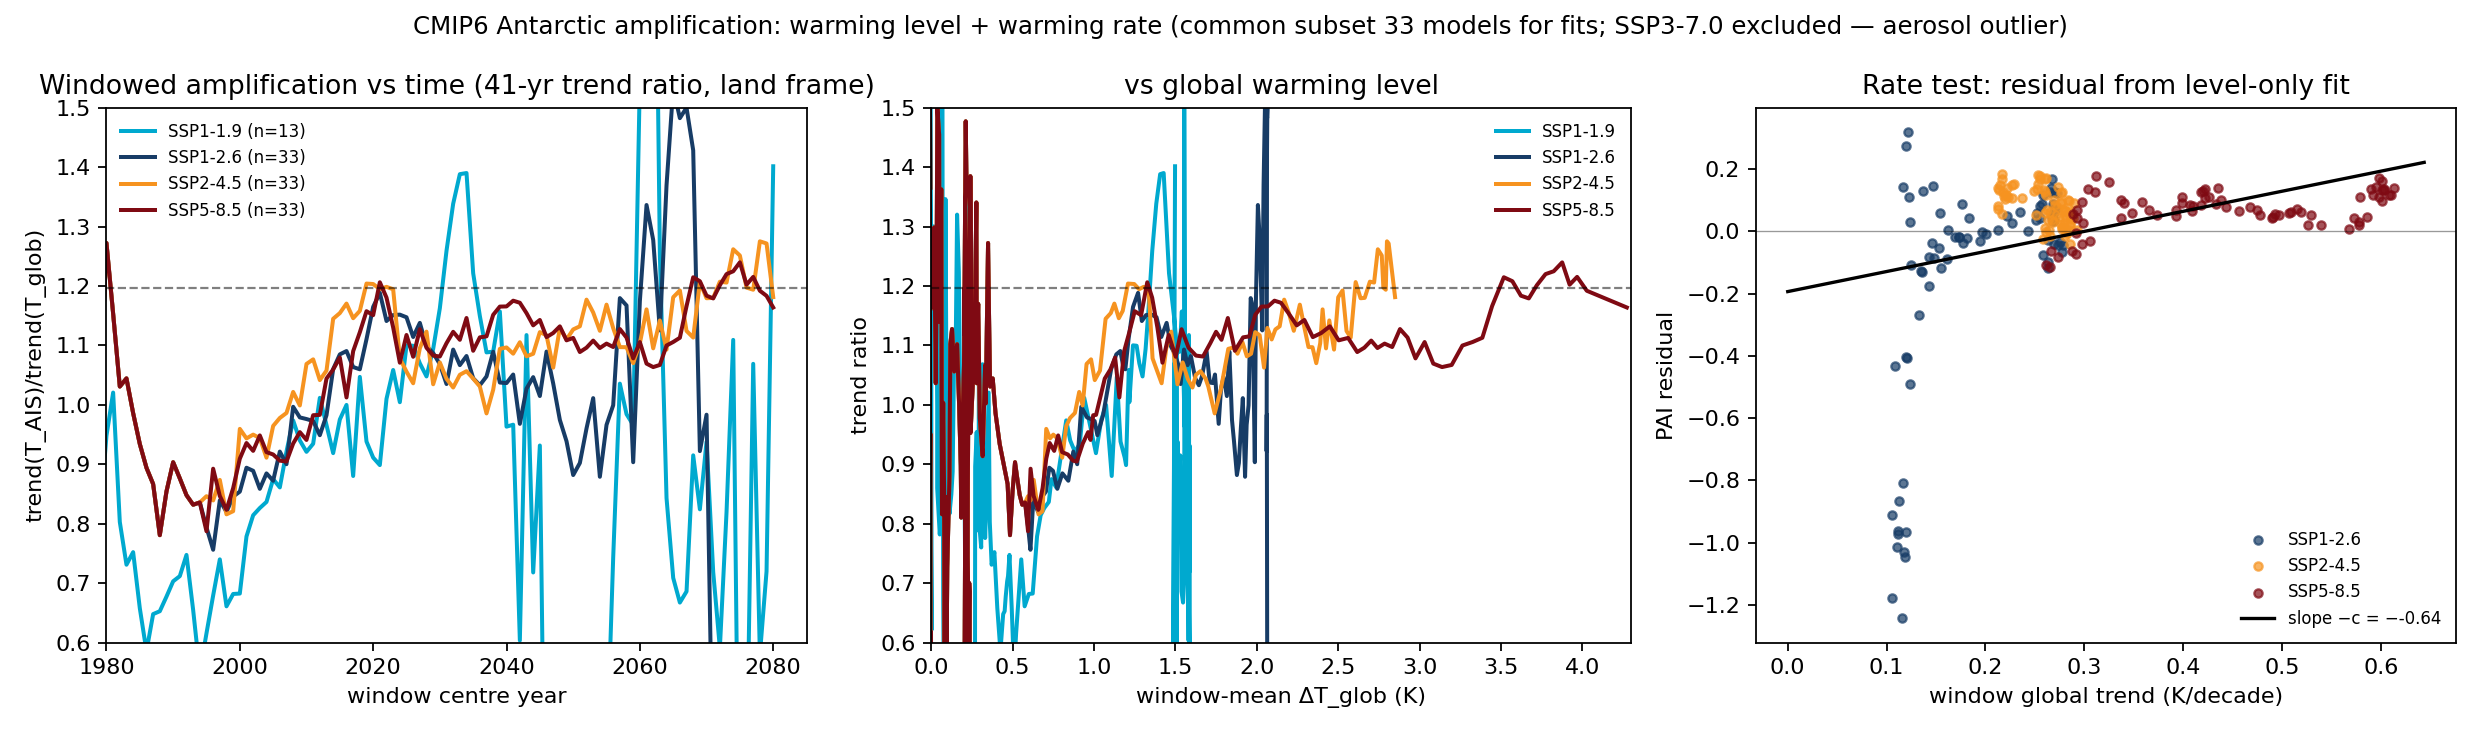

The table this chart was drawn from, first rows:
model, scenario, year, dT, rate, pai
ACCESS-CM2, ssp126, 1870, -0.004544, -0.06798, 1.182
ACCESS-CM2, ssp126, 1871, -0.009263, -0.06691, 1.144
ACCESS-CM2, ssp126, 1872, -0.01816, -0.07085, 0.8317
ACCESS-CM2, ssp126, 1873, -0.02646, -0.06246, 0.8571
ACCESS-CM2, ssp126, 1874, -0.03061, -0.05452, 0.6512
ACCESS-CM2, ssp126, 1875, -0.03592, -0.04303, 
ACCESS-CM2, ssp126, 1876, -0.03466, -0.03804, 
ACCESS-CM2, ssp126, 1877, -0.03253, -0.03013, 
ACCESS-CM2, ssp126, 1878, -0.03062, -0.01811, 
ACCESS-CM2, ssp126, 1879, -0.02821, -0.01149, 
ACCESS-CM2, ssp126, 1880, -0.02845, -0.000885, 
ACCESS-CM2, ssp126, 1881, -0.02904, 0.006587, 
ACCESS-CM2, ssp126, 1882, -0.02619, 0.01077, 
ACCESS-CM2, ssp126, 1883, -0.02779, 0.007431, 
ACCESS-CM2, ssp126, 1884, -0.02723, 0.001058, 
ACCESS-CM2, ssp126, 1885, -0.0283, -0.0002693, 
ACCESS-CM2, ssp126, 1886, -0.02583, -0.0008504, 
ACCESS-CM2, ssp126, 1887, -0.02733, -0.005508, 
ACCESS-CM2, ssp126, 1888, -0.03024, -0.004944, 
ACCESS-CM2, ssp126, 1889, -0.03128, -0.01222, 
ACCESS-CM2, ssp126, 1890, -0.02921, -0.01042, 
ACCESS-CM2, ssp126, 1891, -0.0294, -0.007621, 
ACCESS-CM2, ssp126, 1892, -0.03695, -0.01146, 
ACCESS-CM2, ssp126, 1893, -0.04828, -0.01176, 
ACCESS-CM2, ssp126, 1894, -0.05618, -0.02605, 
ACCESS-CM2, ssp126, 1895, -0.06416, -0.02606, 
ACCESS-CM2, ssp126, 1896, -0.06606, -0.01989, 
ACCESS-CM2, ssp126, 1897, -0.07341, -0.02498, 
ACCESS-CM2, ssp126, 1898, -0.07779, -0.01772, 
ACCESS-CM2, ssp126, 1899, -0.08154, -0.01307, 
ACCESS-CM2, ssp126, 1900, -0.08565, -0.01183, 
ACCESS-CM2, ssp126, 1901, -0.08857, -0.01237, 
ACCESS-CM2, ssp126, 1902, -0.09499, -0.01406, 
ACCESS-CM2, ssp126, 1903, -0.09825, -0.007306, 
ACCESS-CM2, ssp126, 1904, -0.0982, -0.002323, 
ACCESS-CM2, ssp126, 1905, -0.08813, -0.008909, 
ACCESS-CM2, ssp126, 1906, -0.08191, -0.01698, 
ACCESS-CM2, ssp126, 1907, -0.07179, -0.01951, 
ACCESS-CM2, ssp126, 1908, -0.06685, -0.01902, 
ACCESS-CM2, ssp126, 1909, -0.05989, -0.01516, 
ACCESS-CM2, ssp126, 1910, -0.05641, -0.01368, 
ACCESS-CM2, ssp126, 1911, -0.05625, -0.01329, 
ACCESS-CM2, ssp126, 1912, -0.05147, -0.008758, 
ACCESS-CM2, ssp126, 1913, -0.04121, -0.008381, 
ACCESS-CM2, ssp126, 1914, -0.03019, 0.004953, 
ACCESS-CM2, ssp126, 1915, -0.02387, 0.01596, 
ACCESS-CM2, ssp126, 1916, -0.01748, 0.02814, 
ACCESS-CM2, ssp126, 1917, -0.01668, 0.03484, 
ACCESS-CM2, ssp126, 1918, -0.01592, 0.04575, 
ACCESS-CM2, ssp126, 1919, -0.01507, 0.06065, 1.273
ACCESS-CM2, ssp126, 1920, -0.01325, 0.07239, 1.339
ACCESS-CM2, ssp126, 1921, -0.007908, 0.08919, 1.641
ACCESS-CM2, ssp126, 1922, -0.003572, 0.1005, 1.468
ACCESS-CM2, ssp126, 1923, -0.001368, 0.1103, 1.506
ACCESS-CM2, ssp126, 1924, 0.007759, 0.1158, 1.469
ACCESS-CM2, ssp126, 1925, 0.01828, 0.1228, 1.373
ACCESS-CM2, ssp126, 1926, 0.02552, 0.1269, 1.12
ACCESS-CM2, ssp126, 1927, 0.02783, 0.1295, 1.183
ACCESS-CM2, ssp126, 1928, 0.03346, 0.1268, 1.036
ACCESS-CM2, ssp126, 1929, 0.04043, 0.1286, 1.046
... 24,198 more rows
